Dataset: images (GitHub, Oshimani/machine-learning-project). Classes: full suspension bike, full suspension bikes, hardtail bike, hardtail bikes.

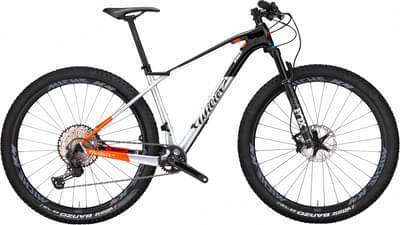
Label: hardtail bikes

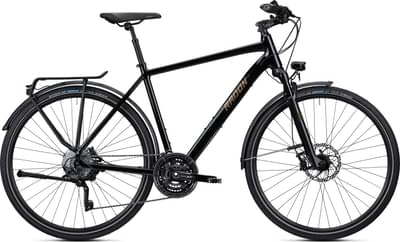
Label: hardtail bike

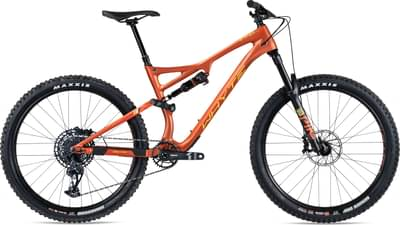
Label: full suspension bike

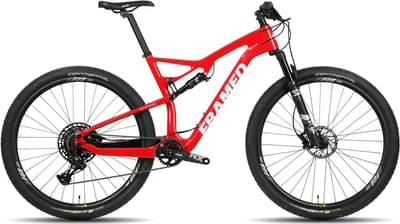
Label: full suspension bikes

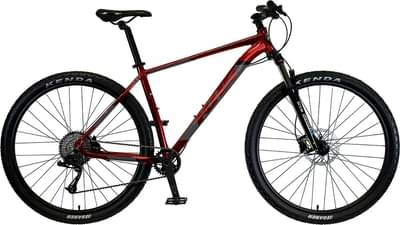
Label: hardtail bikes

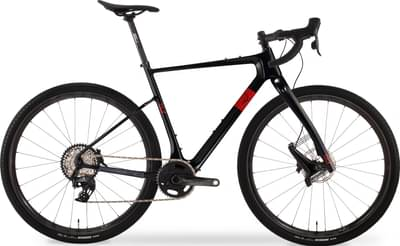
Label: hardtail bike
